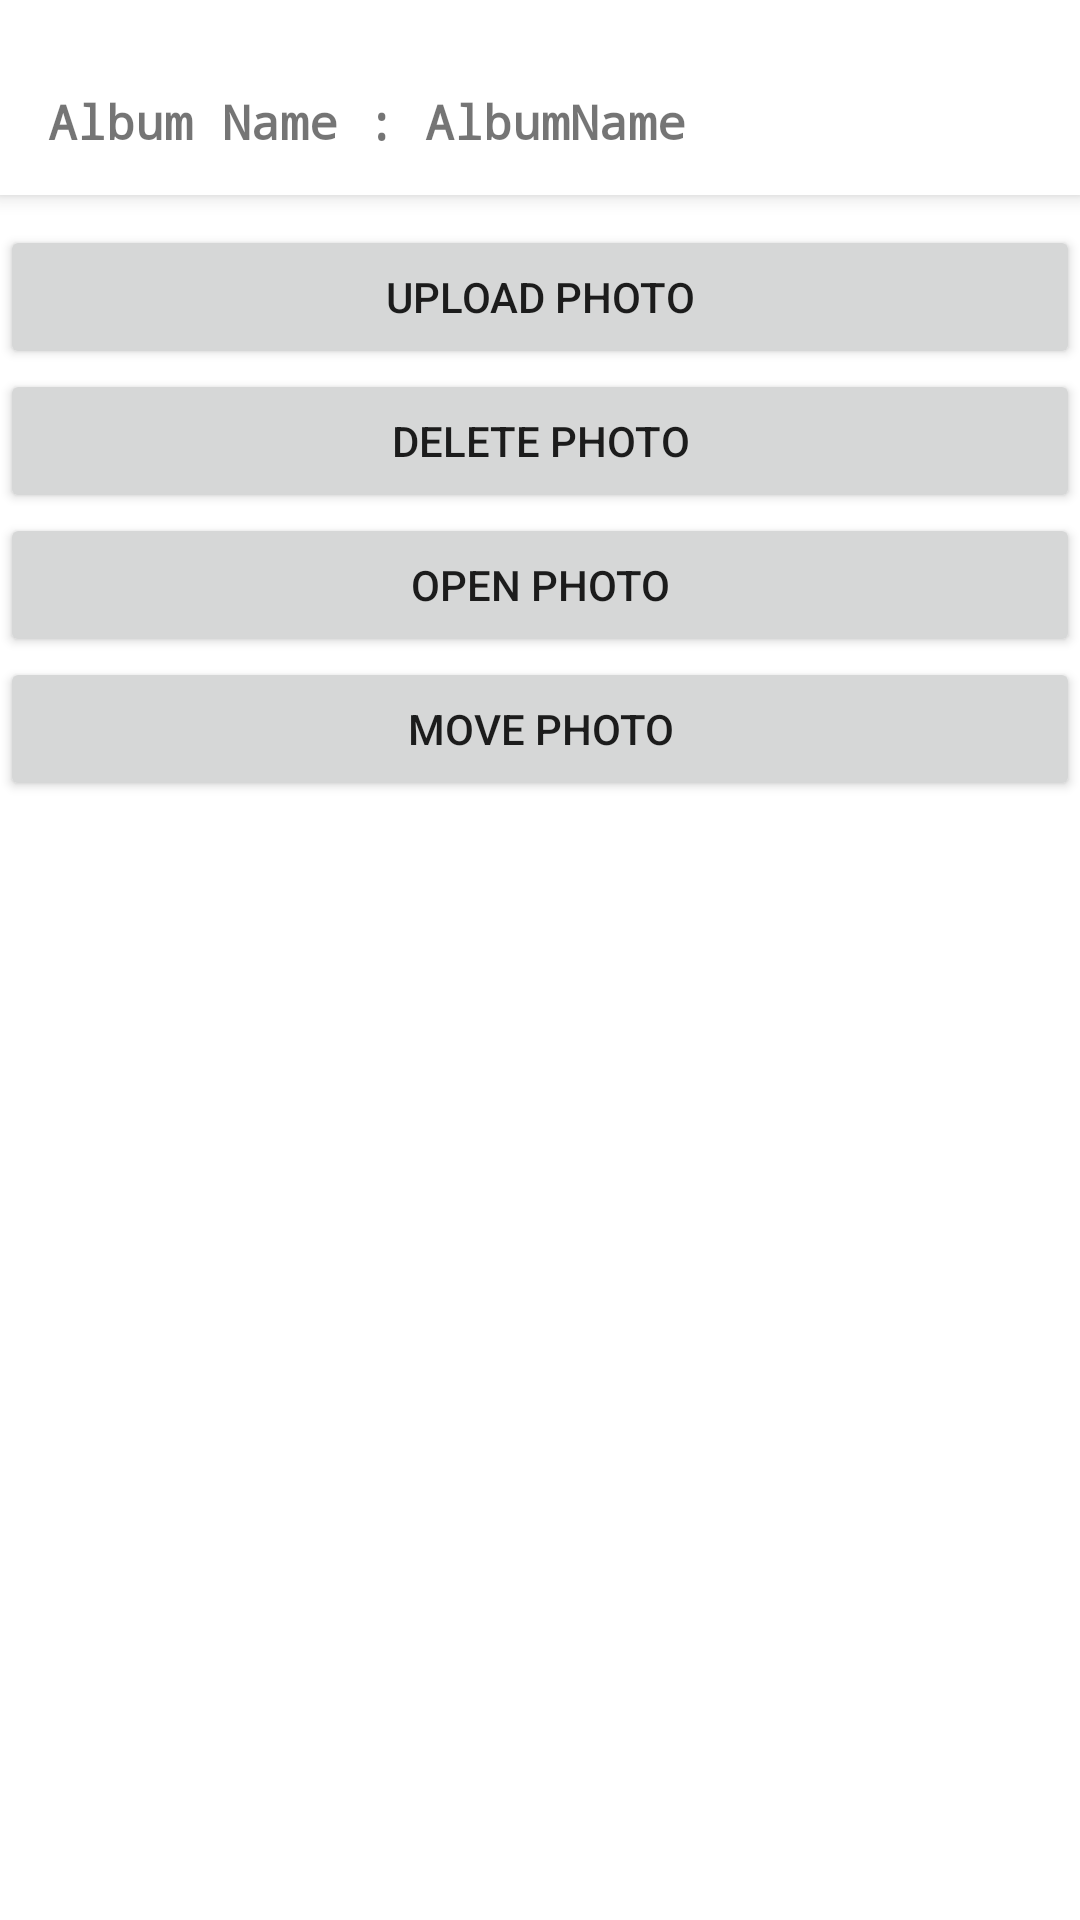

Reconstruct the res/layout file that produces this screen, plus the resources it refers to.
<!-- AndroidManifest.xml: application theme Theme.Android20 -->
<!-- res/layout/album_viewer.xml -->
<?xml version="1.0" encoding="utf-8"?>
<LinearLayout xmlns:android="http://schemas.android.com/apk/res/android" xmlns:tools="http://schemas.android.com/tools" android:layout_width="match_parent" android:layout_height="match_parent"
    xmlns:app="http://schemas.android.com/apk/res-auto" android:orientation="vertical" tools:context=".AlbumScene">

    <androidx.appcompat.widget.Toolbar android:id="@+id/toolbar" android:layout_width="match_parent" android:layout_height="65dp" android:background="@color/white" android:elevation="4dp"
        android:paddingTop="16dp" android:theme="@style/ThemeOverlay.AppCompat.Light" app:popupTheme="@style/ThemeOverlay.AppCompat.Light">

        <TextView android:id="@+id/album_title" android:layout_width="wrap_content" android:layout_height="wrap_content" android:fontFamily="monospace" android:textSize="16dp"
            android:text="Album Name : AlbumName" android:textStyle="bold" />
    </androidx.appcompat.widget.Toolbar>

    
    <LinearLayout android:layout_width="match_parent" android:layout_height="wrap_content" android:orientation="vertical" android:layout_marginTop="10dp" android:layout_marginBottom="5dp">

        <Button android:id="@+id/upload_photo" android:layout_width="match_parent" android:layout_height="wrap_content" android:text="Upload Photo" android:onClick="uploadPhoto" />
        <Button android:id="@+id/delete_photo" android:layout_width="match_parent" android:layout_height="wrap_content" android:text="Delete Photo" android:onClick="deletePhoto" />
        <Button android:id="@+id/open_photo" android:layout_width="match_parent" android:layout_height="wrap_content" android:text="Open Photo" android:onClick="openPhoto"/>
        <Button android:id="@+id/move_photo" android:layout_width="match_parent" android:layout_height="wrap_content" android:text="Move Photo" android:onClick="movePhoto" />
    </LinearLayout>

    <GridView android:id="@+id/photosView" android:layout_marginStart="10dp" android:layout_marginEnd="10dp" android:layout_width="fill_parent" android:layout_height="fill_parent"
        android:columnWidth="90dp" android:numColumns="auto_fit" android:verticalSpacing="10dp" android:horizontalSpacing="10dp" android:stretchMode="columnWidth" android:gravity="center" android:listSelector="@color/gray" />
</LinearLayout>
<!-- resources referenced by this layout -->
<resources>
  <color name="gray">#7FFFFFFF</color>
  <color name="white">#FFFFFFFF</color>
  <style name="Theme.Android20" parent="Base.Theme.Android20" />
  <style name="Base.Theme.Android20" parent="Theme.MaterialComponents.DayNight.NoActionBar">
  
          <item name="colorPrimary">@color/white</item> <item name="colorPrimaryVariant">@color/white</item>
          <item name="colorOnPrimary">@color/black</item> 
           <item name="android:statusBarColor">?attr/colorPrimaryVariant</item>
      </style>
  <color name="black">#FF000000</color>
</resources>
